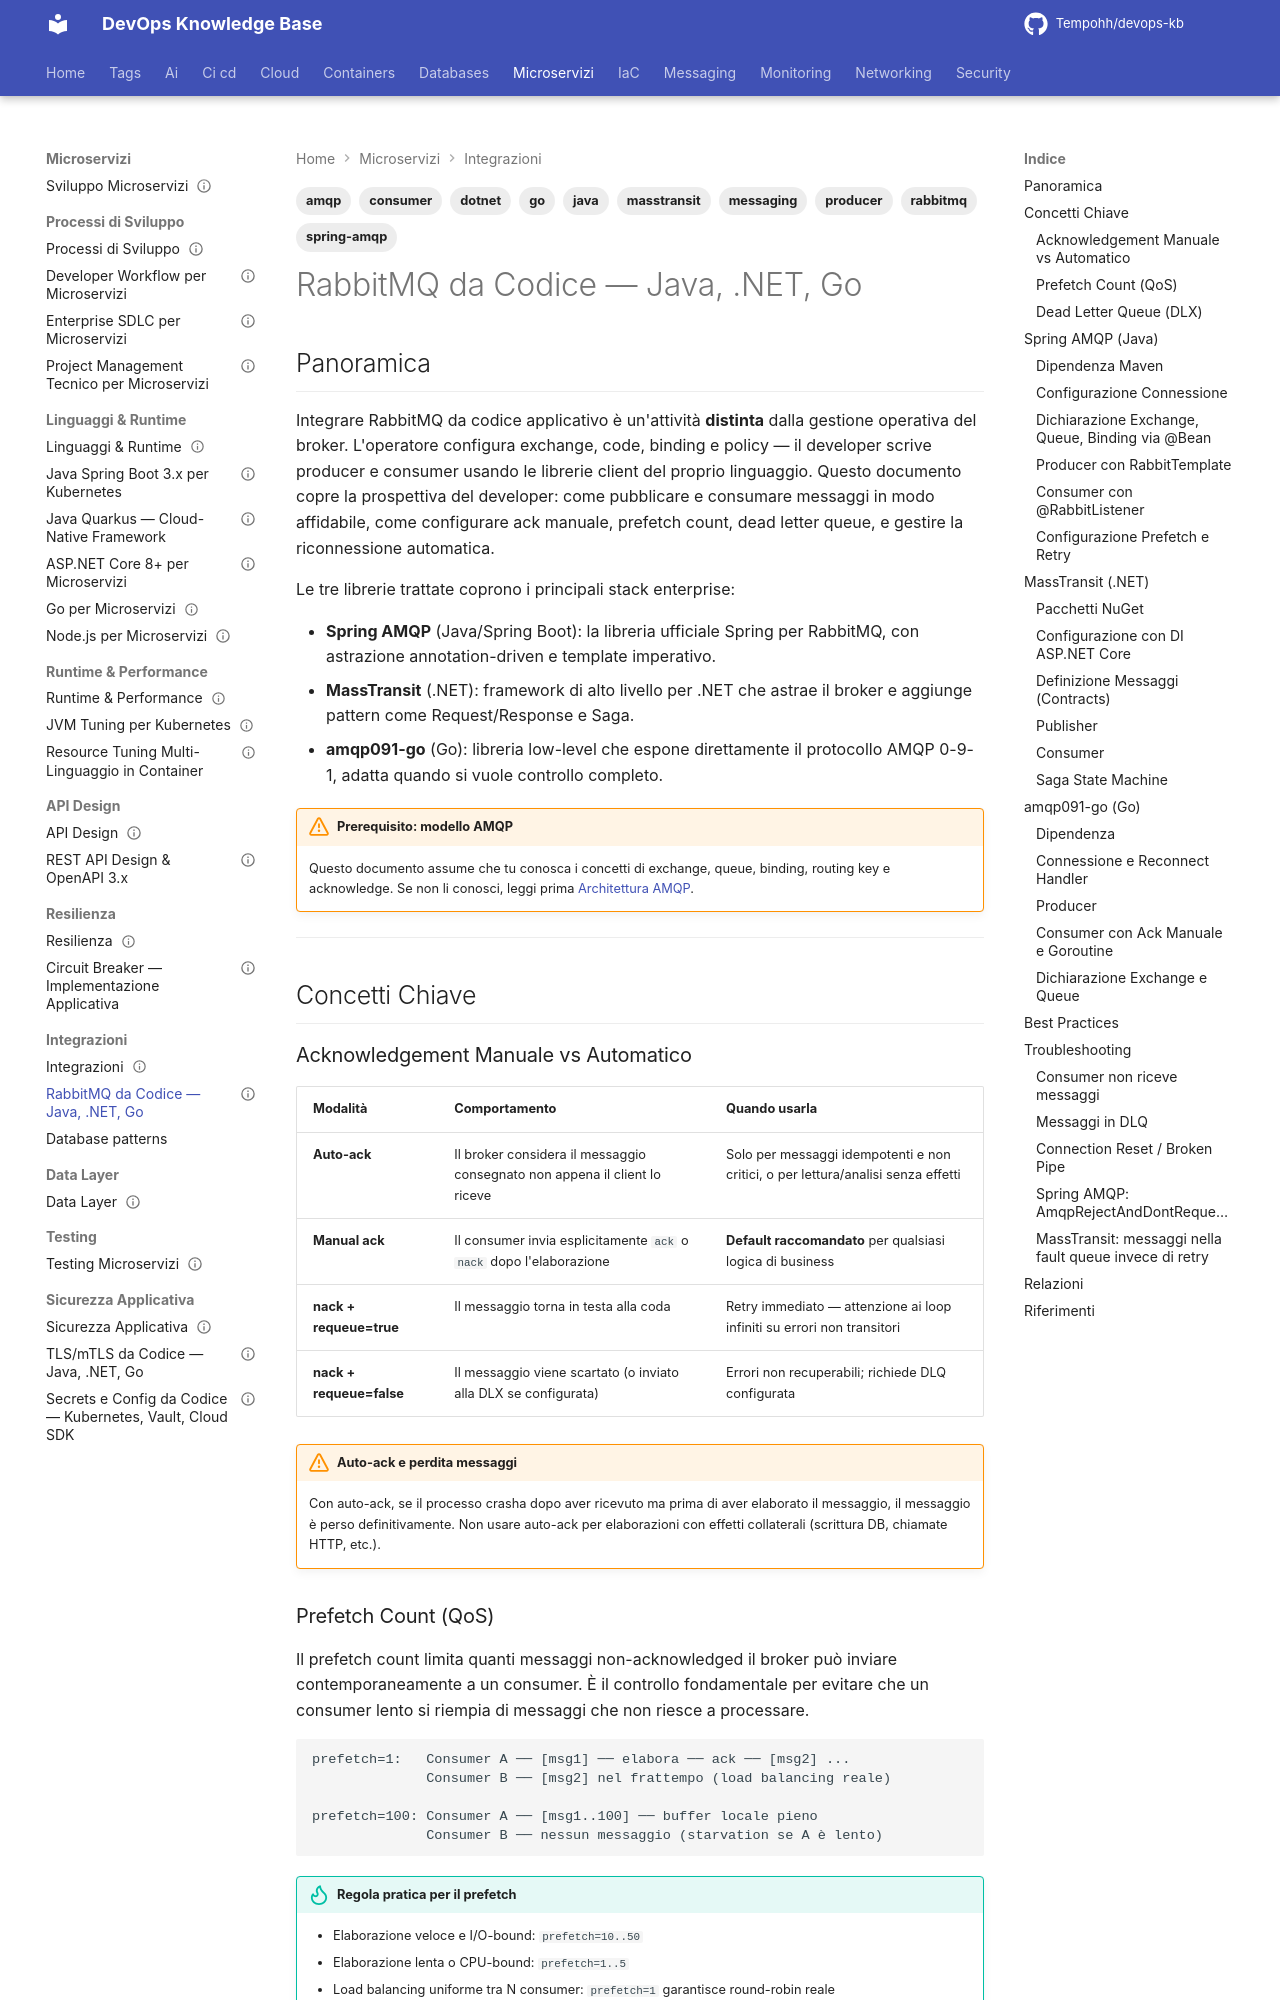

repository: Tempohh/devops-kb · page: dev/integrazioni/rabbitmq-client/index.html · generator: mkdocs

---
title: "RabbitMQ da Codice — Java, .NET, Go"
slug: rabbitmq-client
category: dev
tags: [rabbitmq, amqp, spring-amqp, masstransit, go, java, dotnet, messaging, consumer, producer]
search_keywords: [rabbitmq java, spring amqp, rabbittemplate, rabbitlistener, simplelistenercontainer, directexchange, topicexchange, fanoutexchange, jackson2jsonmessageconverter, pojo message, message converter java, rabbitmq spring boot, rabbitmq .net, masstransit, iconsumer, ibus publish, ibus send, request response masstransit, saga state machine, sagatransition, orchestration saga, masstransit di aspnet, rabbitmq go, amqp091-go, channel consume go, goroutine consumer, ack manuale, manual acknowledgement, nack rabbitmq, prefetch count, qos consumer, connection recovery, reconnect amqp, dead letter queue codice, dlq developer, dlx binding, consumer tag, exclusive consumer, rabbitmq client library, amqp client, message broker integration, microservizi rabbitmq, event-driven microservizi, publisher confirm java, transactional outbox pattern]
parent: dev/integrazioni/_index
related: [messaging/rabbitmq/architettura, messaging/rabbitmq/affidabilita, dev/linguaggi/java-spring-boot, dev/linguaggi/dotnet, dev/linguaggi/go]
official_docs: https://www.rabbitmq.com/client-libraries/java-api-guide
status: needs-review
difficulty: advanced
last_updated: 2026-10-04
last_verified: 2026-10-04
---

# RabbitMQ da Codice — Java, .NET, Go

## Panoramica

Integrare RabbitMQ da codice applicativo è un'attività **distinta** dalla gestione operativa del broker. L'operatore configura exchange, code, binding e policy — il developer scrive producer e consumer usando le librerie client del proprio linguaggio. Questo documento copre la prospettiva del developer: come pubblicare e consumare messaggi in modo affidabile, come configurare ack manuale, prefetch count, dead letter queue, e gestire la riconnessione automatica.

Le tre librerie trattate coprono i principali stack enterprise:

- **Spring AMQP** (Java/Spring Boot): la libreria ufficiale Spring per RabbitMQ, con astrazione annotation-driven e template imperativo.
- **MassTransit** (.NET): framework di alto livello per .NET che astrae il broker e aggiunge pattern come Request/Response e Saga.
- **amqp091-go** (Go): libreria low-level che espone direttamente il protocollo AMQP 0-9-1, adatta quando si vuole controllo completo.

!!! warning "Prerequisito: modello AMQP"
    Questo documento assume che tu conosca i concetti di exchange, queue, binding, routing key e acknowledge. Se non li conosci, leggi prima [Architettura AMQP](../../messaging/rabbitmq/architettura.md).

---

## Concetti Chiave
